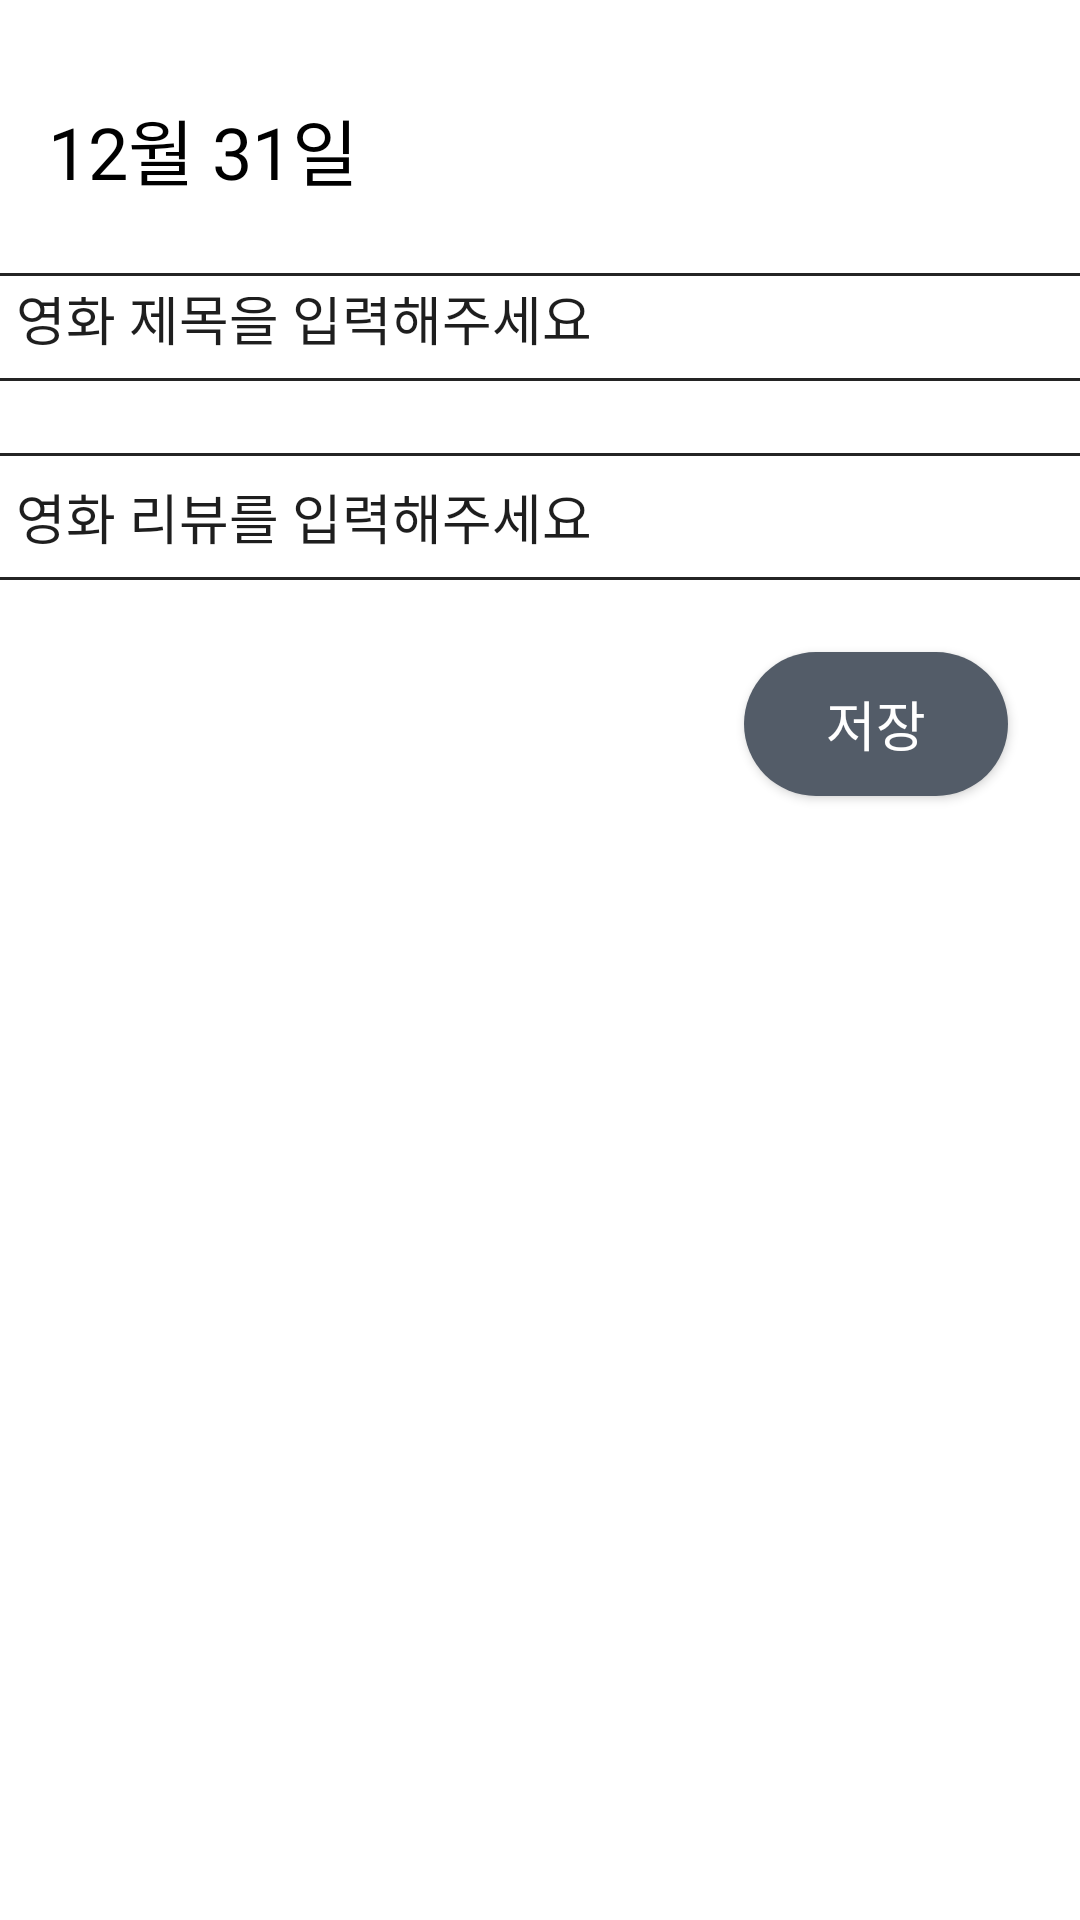

This screen was rendered from an Android layout file. Write that file and the resources it references.
<!-- AndroidManifest.xml: application theme Theme.AndroidMovieDiary -->
<!-- res/layout/fragment_input_review.xml -->
<?xml version="1.0" encoding="utf-8"?>
<androidx.constraintlayout.widget.ConstraintLayout xmlns:android="http://schemas.android.com/apk/res/android"
    xmlns:app="http://schemas.android.com/apk/res-auto"
    xmlns:tools="http://schemas.android.com/tools"
    android:layout_width="match_parent"
    android:layout_height="match_parent"
    android:background="#FFFFFF"
    tools:context=".inputReview">

    <TextView
        android:id="@+id/date"
        android:layout_width="wrap_content"
        android:layout_height="wrap_content"
        android:layout_marginStart="16dp"
        android:layout_marginLeft="16dp"
        android:layout_marginTop="32dp"
        android:layout_marginBottom="24dp"
        android:text="12월 31일"
        android:textColor="#000000"
        android:textSize="24sp"
        app:layout_constraintBottom_toTopOf="@+id/inputTitle"
        app:layout_constraintStart_toStartOf="parent"
        app:layout_constraintTop_toTopOf="parent" />

    <EditText
        android:id="@+id/inputTitle"
        android:layout_width="366dp"
        android:layout_height="36dp"
        android:layout_marginStart="28dp"
        android:layout_marginLeft="28dp"
        android:layout_marginTop="24dp"
        android:layout_marginEnd="28dp"
        android:layout_marginRight="28dp"
        android:background="@drawable/edittextbackground"
        android:ems="10"
        android:gravity="start|center_vertical"
        android:hint="영화 제목을 입력해주세요"
        android:inputType="textPersonName"
        android:padding="8dp"
        android:textColorHint="#1E1E1E"
        app:layout_constraintEnd_toEndOf="parent"
        app:layout_constraintStart_toStartOf="parent"
        app:layout_constraintTop_toBottomOf="@+id/date" />

    <EditText
        android:id="@+id/inputReview"
        android:layout_width="366dp"
        android:layout_height="wrap_content"
        android:layout_marginStart="28dp"
        android:layout_marginLeft="28dp"
        android:layout_marginTop="24dp"
        android:layout_marginEnd="28dp"
        android:layout_marginRight="28dp"
        android:background="@drawable/edittextbackground"
        android:ems="10"
        android:gravity="start"
        android:hint="영화 리뷰를 입력해주세요"
        android:inputType="textPersonName"
        android:minLines="3"
        android:overScrollMode="ifContentScrolls"
        android:padding="8dp"
        android:textColor="#000000"
        android:textColorHint="#1E1E1E"
        app:layout_constraintEnd_toEndOf="parent"
        app:layout_constraintStart_toStartOf="parent"
        app:layout_constraintTop_toBottomOf="@+id/inputTitle" />

    <Button
        android:id="@+id/inputButton"
        android:layout_width="wrap_content"
        android:layout_height="wrap_content"
        android:layout_marginTop="24dp"
        android:layout_marginEnd="24dp"
        android:layout_marginRight="24dp"
        android:background="@drawable/savebutton"
        android:text="저장"
        android:textColor="#FFFFFF"
        android:textSize="18sp"
        app:layout_constraintEnd_toEndOf="parent"
        app:layout_constraintTop_toBottomOf="@+id/inputReview" />

</androidx.constraintlayout.widget.ConstraintLayout>
<!-- resources referenced by this layout -->
<resources>
  <!-- drawable edittextbackground (drawable) -->
  <?xml version="1.0" encoding="utf-8"?>
  <selector xmlns:android="http://schemas.android.com/apk/res/android">
  
  
  
      
  
      <item android:state_focused="true">
          <shape xmlns:android="http://schemas.android.com/apk/res/android" android:shape="rectangle">
              <stroke android:width="1dp" android:color="#000000" />
              <corners android:radius="1dp"/>
              <solid android:color="#FFFFFF" />
          </shape>
      </item>
      <item android:state_focused="false">
          <shape xmlns:android="http://schemas.android.com/apk/res/android" android:shape="rectangle">
              <stroke android:width="1dp" android:color="#242424" />
              <corners android:radius="1dp"/>
              <solid android:color="#FFFFFF" />
          </shape>
      </item>
  </selector>
  <!-- drawable savebutton (drawable) -->
  <?xml version="1.0" encoding="utf-8"?>
  <shape xmlns:android="http://schemas.android.com/apk/res/android"
      android:padding="10dp"
      android:shape="rectangle" >
      <solid android:color="@color/button_gray" />
      <corners
          android:bottomLeftRadius="25dp"
          android:bottomRightRadius="25dp"
          android:topLeftRadius="25dp"
          android:topRightRadius="25dp" />
  </shape>
  <style name="Theme.AndroidMovieDiary" parent="Theme.AppCompat.Light.NoActionBar">
          
          <item name="colorPrimary">@color/purple_500</item>
          <item name="colorPrimaryVariant">@color/purple_700</item>
          <item name="colorOnPrimary">@color/white</item>
          
          <item name="colorSecondary">@color/teal_200</item>
          <item name="colorSecondaryVariant">@color/teal_700</item>
          <item name="colorOnSecondary">@color/black</item>
          
          <item name="android:statusBarColor" tools:targetApi="l">?attr/colorPrimaryVariant</item>
          
      </style>
  <color name="button_gray">#535c68</color>
  <color name="purple_500">#FF6200EE</color>
  <color name="purple_700">#FF3700B3</color>
  <color name="white">#FFFFFFFF</color>
  <color name="teal_200">#FF03DAC5</color>
  <color name="teal_700">#FF018786</color>
  <color name="black">#FF000000</color>
</resources>
